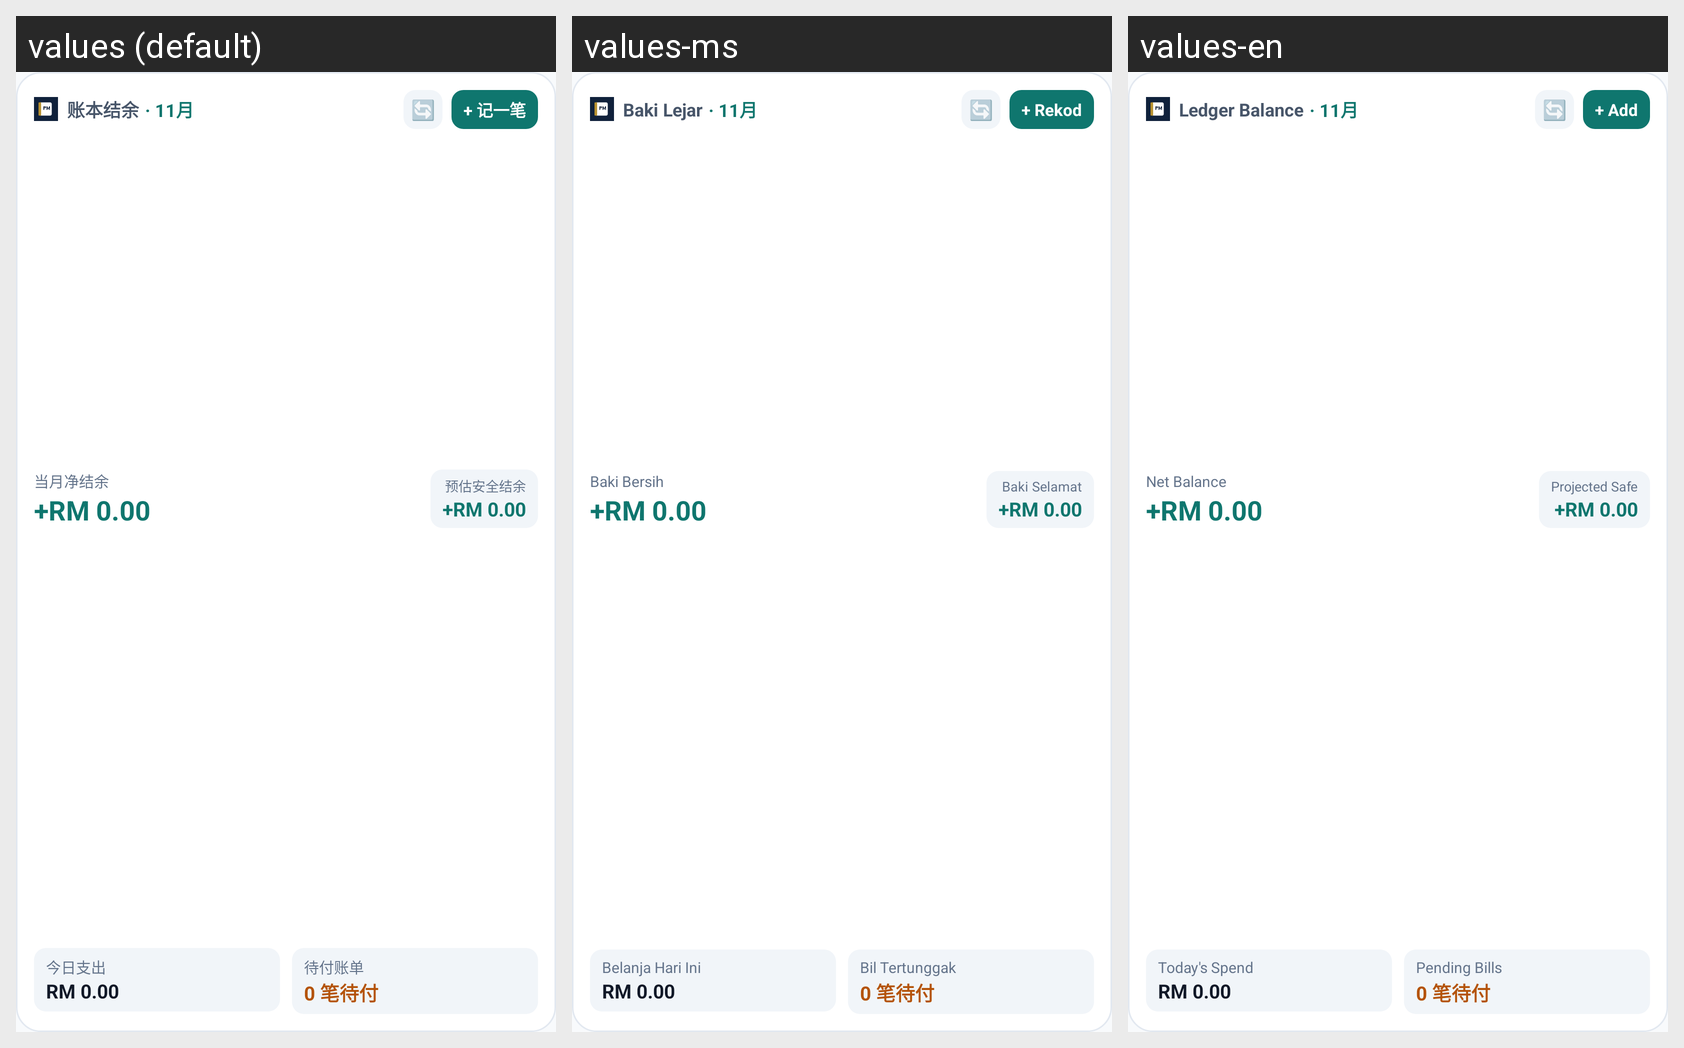

Here is an Android app screen in its default locale and in the app's own translations. Write out the translated-string differences for the strings that appear on this screen.
Android screen res/layout/widget_ledger_overview.xml rendered under 3 locales, left to right: values (default), values-ms, values-en. Device: Nexus 5 (rendered at 1080×1920; each locale shown at half size, 540×960, under a caption strip naming it); theme Theme.MyLedgerCompanion.
Strings drawn on this screen, with the default value and each locale's value (text and hints the layout hard-codes, and strings that could not be matched under every locale, appear in the picture but are not listed):

widget_title
  values: 账本结余
  values-ms: Baki Lejar
  values-en: Ledger Balance

widget_quick_add
  values: + 记一笔
  values-ms: + Rekod
  values-en: + Add

widget_net_balance
  values: 当月净结余
  values-ms: Baki Bersih
  values-en: Net Balance

widget_safe_cashflow
  values: 预估安全结余
  values-ms: Baki Selamat
  values-en: Projected Safe

widget_today_expense
  values: 今日支出
  values-ms: Belanja Hari Ini
  values-en: Today's Spend

widget_pending_bills
  values: 待付账单
  values-ms: Bil Tertunggak
  values-en: Pending Bills
